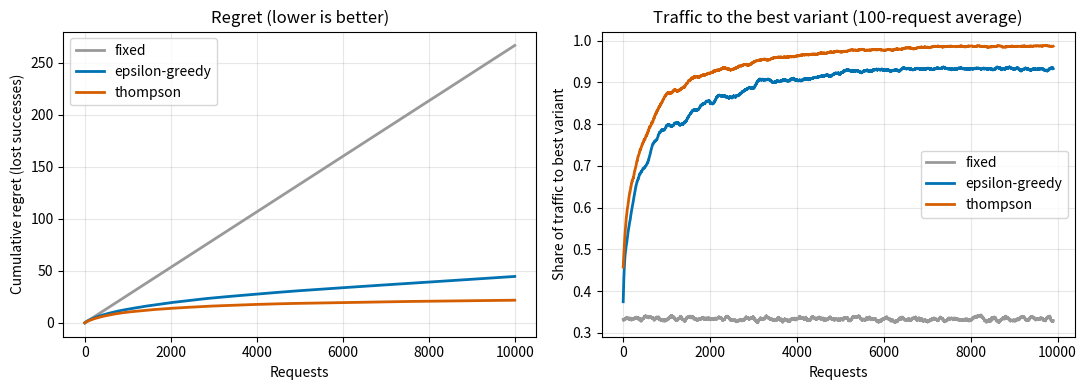

Here is the Python script that generated this plot:
"""Compare fixed A/B/n split, epsilon-greedy and Thompson sampling on three model variants.

The bandits shift traffic to the better variant while the experiment is running, which lowers the "regret" (expected
successes lost compared to always using the best variant).

Run with: python bandit_simulation.py
"""

from pathlib import Path

import matplotlib.pyplot as plt
import numpy as np

rng = np.random.default_rng(0)
TRUE_RATES = np.array([0.90, 0.92, 0.95])
N_REQUESTS, N_RUNS, EPSILON = 10000, 200, 0.1
K = len(TRUE_RATES)


def simulate(policy: str):
    """Run N_RUNS independent experiments in parallel. Returns cumulative regret and best-arm share per request."""
    wins = np.zeros((N_RUNS, K))
    pulls = np.zeros((N_RUNS, K))
    regret = np.zeros((N_RUNS, N_REQUESTS))
    best_share = np.zeros((N_RUNS, N_REQUESTS))
    runs = np.arange(N_RUNS)
    for t in range(N_REQUESTS):
        if policy == "fixed":
            arm = rng.integers(0, K, N_RUNS)  # equal split
        elif policy == "epsilon-greedy":
            means = wins / np.maximum(pulls, 1)
            explore = rng.random(N_RUNS) < EPSILON
            arm = np.where(explore, rng.integers(0, K, N_RUNS), means.argmax(axis=1))
        else:  # Thompson sampling: sample a plausible rate per arm from its Beta posterior, play the highest
            arm = rng.beta(wins + 1, pulls - wins + 1).argmax(axis=1)
        reward = rng.random(N_RUNS) < TRUE_RATES[arm]
        wins[runs, arm] += reward
        pulls[runs, arm] += 1
        regret[:, t] = TRUE_RATES.max() - TRUE_RATES[arm]  # expected loss of this choice
        best_share[:, t] = arm == TRUE_RATES.argmax()
    return regret.cumsum(axis=1).mean(axis=0), best_share.mean(axis=0)


fig, (ax1, ax2) = plt.subplots(1, 2, figsize=(11, 4))
colors = {"fixed": "#999999", "epsilon-greedy": "#0072B2", "thompson": "#D55E00"}
for policy, color in colors.items():
    cum_regret, share = simulate(policy)
    print(f"{policy:<15} final cumulative regret: {cum_regret[-1]:7.1f}")
    ax1.plot(cum_regret, color=color, lw=2, label=policy)
    smooth = np.convolve(share, np.ones(100) / 100, mode="valid")  # moving average for readability
    ax2.plot(smooth, color=color, lw=2, label=policy)
ax1.set_xlabel("Requests")
ax1.set_ylabel("Cumulative regret (lost successes)")
ax1.set_title("Regret (lower is better)")
ax2.set_xlabel("Requests")
ax2.set_ylabel("Share of traffic to best variant")
ax2.set_title("Traffic to the best variant (100-request average)")
for ax in (ax1, ax2):
    ax.grid(alpha=0.3)
    ax.legend()
fig.tight_layout()
Path("figures").mkdir(exist_ok=True)
fig.savefig("figures/bandit_regret.png", dpi=150)
